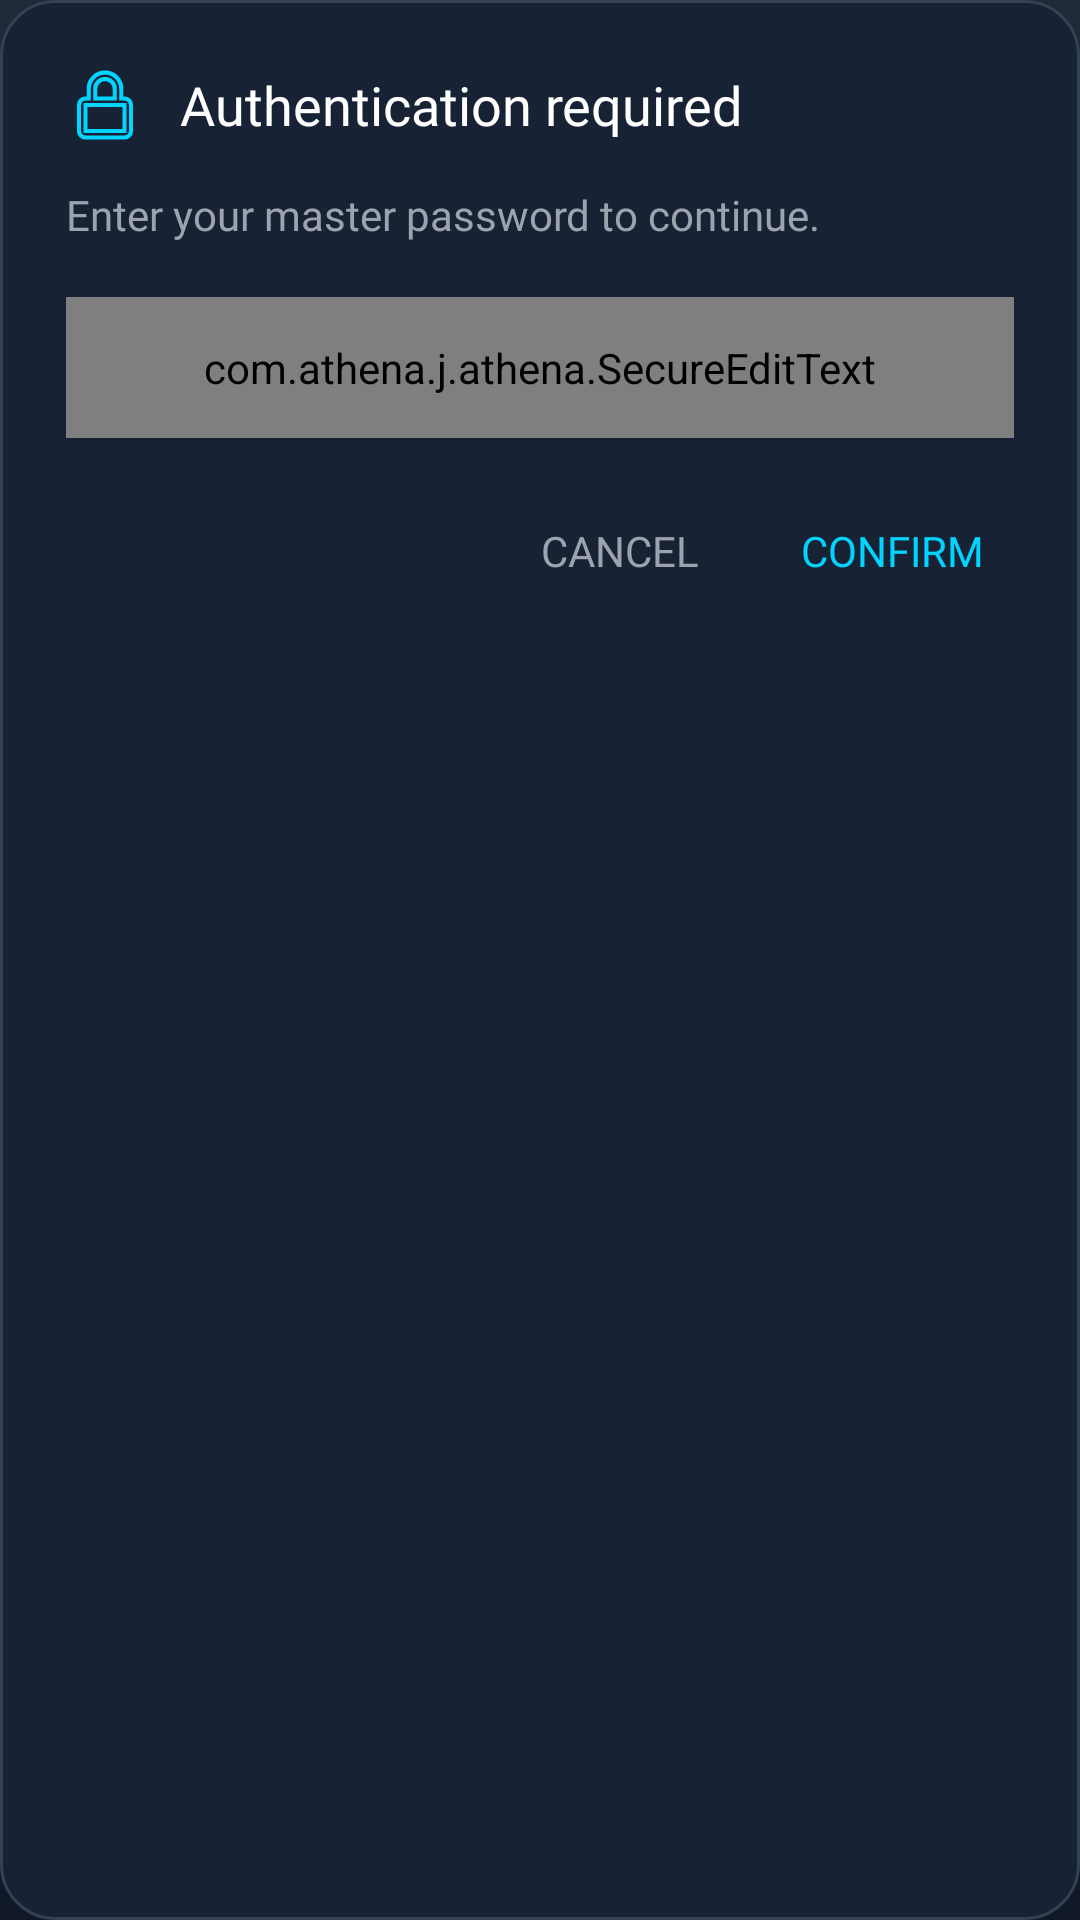

Write the Android layout XML for this screen, with the resource values it uses.
<!-- AndroidManifest.xml: application theme Theme.Athena -->
<!-- res/layout/dialog_master_password.xml -->
<?xml version="1.0" encoding="utf-8"?>
<LinearLayout
    xmlns:android="http://schemas.android.com/apk/res/android"
    xmlns:app="http://schemas.android.com/apk/res-auto"
    android:layout_width="match_parent"
    android:layout_height="wrap_content"
    android:orientation="vertical"
    android:padding="22dp"
    android:background="@drawable/dialog_bg_rounded">

    <LinearLayout
        android:layout_width="match_parent"
        android:layout_height="wrap_content"
        android:orientation="horizontal"
        android:gravity="center_vertical">

        <ImageView
            android:layout_width="26dp"
            android:layout_height="26dp"
            android:layout_marginEnd="12dp"
            android:src="@drawable/ic_lock"
            android:tint="@color/accent"
            android:contentDescription="Authentication required" />

        <TextView
            android:id="@+id/dialogTitleText"
            android:layout_width="wrap_content"
            android:layout_height="wrap_content"
            android:text="Authentication required"
            android:textColor="@android:color/white"
            android:textSize="18sp"
            android:fontFamily="@font/poppins"
            android:textStyle="normal" />

    </LinearLayout>

    <TextView
        android:id="@+id/dialogSubtitleText"
        android:layout_width="match_parent"
        android:layout_height="wrap_content"
        android:layout_marginTop="14dp"
        android:text="Enter your master password to continue."
        android:textColor="@color/subtleText"
        android:textSize="14sp"
        android:fontFamily="@font/poppins"
        android:lineSpacingExtra="2dp" />

    <com.google.android.material.textfield.TextInputLayout
        style="@style/Widget.MaterialComponents.TextInputLayout.OutlinedBox"
        android:layout_width="match_parent"
        android:layout_height="wrap_content"
        android:layout_marginTop="18dp"
        app:boxBackgroundMode="outline"
        app:boxStrokeColor="#8FA3AD"
        app:boxStrokeWidth="1dp"
        app:boxStrokeWidthFocused="1dp">

        <com.athena.j.athena.SecureEditText
            android:id="@+id/masterPasswordInput"
            android:layout_width="match_parent"
            android:layout_height="wrap_content"
            android:paddingStart="12dp"
            android:paddingEnd="12dp"
            android:paddingTop="14dp"
            android:paddingBottom="14dp"
            android:fontFamily="@font/poppins"
            android:imeOptions="actionDone"
            android:inputType="textPassword"
            android:textColor="@android:color/white"
            android:textColorHint="@color/subtleText"
            android:textCursorDrawable="@drawable/white_cursor" />

    </com.google.android.material.textfield.TextInputLayout>

    <LinearLayout
        android:id="@+id/buttonRow"
        android:layout_width="match_parent"
        android:layout_height="wrap_content"
        android:layout_marginTop="22dp"
        android:orientation="horizontal"
        android:gravity="end">

        <TextView
            android:id="@+id/cancelButton"
            android:layout_width="wrap_content"
            android:layout_height="wrap_content"
            android:paddingHorizontal="10dp"
            android:paddingVertical="6dp"
            android:text="CANCEL"
            android:textAllCaps="true"
            android:textColor="@color/subtleText"
            android:textSize="14sp"
            android:fontFamily="@font/poppins"
            android:background="?attr/selectableItemBackgroundBorderless" />

        <TextView
            android:id="@+id/confirmButton"
            android:layout_width="wrap_content"
            android:layout_height="wrap_content"
            android:layout_marginStart="14dp"
            android:paddingHorizontal="10dp"
            android:paddingVertical="6dp"
            android:text="CONFIRM"
            android:textAllCaps="true"
            android:textColor="@color/accent"
            android:textSize="14sp"
            android:fontFamily="@font/poppins"
            android:background="?attr/selectableItemBackgroundBorderless" />

    </LinearLayout>

</LinearLayout>
<!-- resources referenced by this layout -->
<resources>
  <color name="accent">#00D4FF</color>
  <color name="subtleText">#9CA3AF</color>
  <!-- drawable dialog_bg_rounded (drawable) -->
  <?xml version="1.0" encoding="utf-8"?>
  <shape xmlns:android="http://schemas.android.com/apk/res/android">
      <solid android:color="@color/background_secondary" />
  
      <corners android:radius="18dp" />
  
      <stroke
          android:width="1dp"
          android:color="#334155" /> 
  
      <padding
          android:left="16dp"
          android:top="14dp"
          android:right="16dp"
          android:bottom="16dp" />
  </shape>
  <!-- drawable ic_lock (drawable) -->
  <vector xmlns:android="http://schemas.android.com/apk/res/android"
      android:width="24dp"
      android:height="24dp"
      android:viewportWidth="24"
      android:viewportHeight="24">
      <path
          android:strokeColor="@color/accent"
          android:strokeWidth="1.3"
          android:fillColor="@android:color/transparent"
          android:pathData="M12 4c1.648 0 3 1.352 3 3v3H9V7c0-1.648 1.352-3 3-3zm5 6V7c0-2.752-2.248-5-5-5S7 4.248 7 7v3H6a2 2 0 0 0-2 2v8a2 2 0 0 0 2 2h12a2 2 0 0 0 2-2v-8a2 2 0 0 0-2-2h-1zM6 12h12v8H6v-8z"/>
  </vector>
  <!-- drawable white_cursor (drawable) -->
  <?xml version="1.0" encoding="utf-8"?>
  <shape
      xmlns:android="http://schemas.android.com/apk/res/android"
      android:shape="rectangle">
  
      <size
          android:width="2dp" />
  
      <solid
          android:color="@android:color/white" />
  
  </shape>
  <style name="Theme.Athena" parent="Theme.MaterialComponents.DayNight.NoActionBar">
          
          <item name="colorPrimary">@color/purple_700</item>
          <item name="colorPrimaryVariant">@color/purple_700</item>
          <item name="colorAccent">@color/teal_200</item>
  
          
          
          <item name="android:windowBackground">@drawable/vault_bg_gradient</item>
          <item name="colorSurface">@color/background</item>
          <item name="android:statusBarColor">@color/vaultBackground</item>
          <item name="android:navigationBarColor">@color/vaultBackground</item>
  
          
          <item name="android:windowLightStatusBar">false</item>
  
          
          <item name="actionBarTheme">@style/ThemeOverlay.MaterialComponents.Dark.ActionBar</item>
      </style>
  <color name="background_secondary">#182235</color>
  <color name="purple_700">#3700B3</color>
  <color name="teal_200">#03DAC5</color>
  <!-- drawable vault_bg_gradient (drawable) -->
  <?xml version="1.0" encoding="utf-8"?>
  <shape xmlns:android="http://schemas.android.com/apk/res/android">
      <gradient
          android:type="linear"
          android:angle="90"
          android:startColor="@color/vaultGradientStart"
          android:centerColor="@color/vaultGradientCenter"
          android:endColor="@color/vaultGradientEnd" />
  
      <corners android:radius="0dp" />
  </shape>
  <color name="background">#121212</color>
  <color name="vaultBackground">#1A2433</color>
  <color name="vaultGradientStart">#111827</color>
  <color name="vaultGradientCenter">#182335</color>
  <color name="vaultGradientEnd">#1F2937</color>
</resources>
